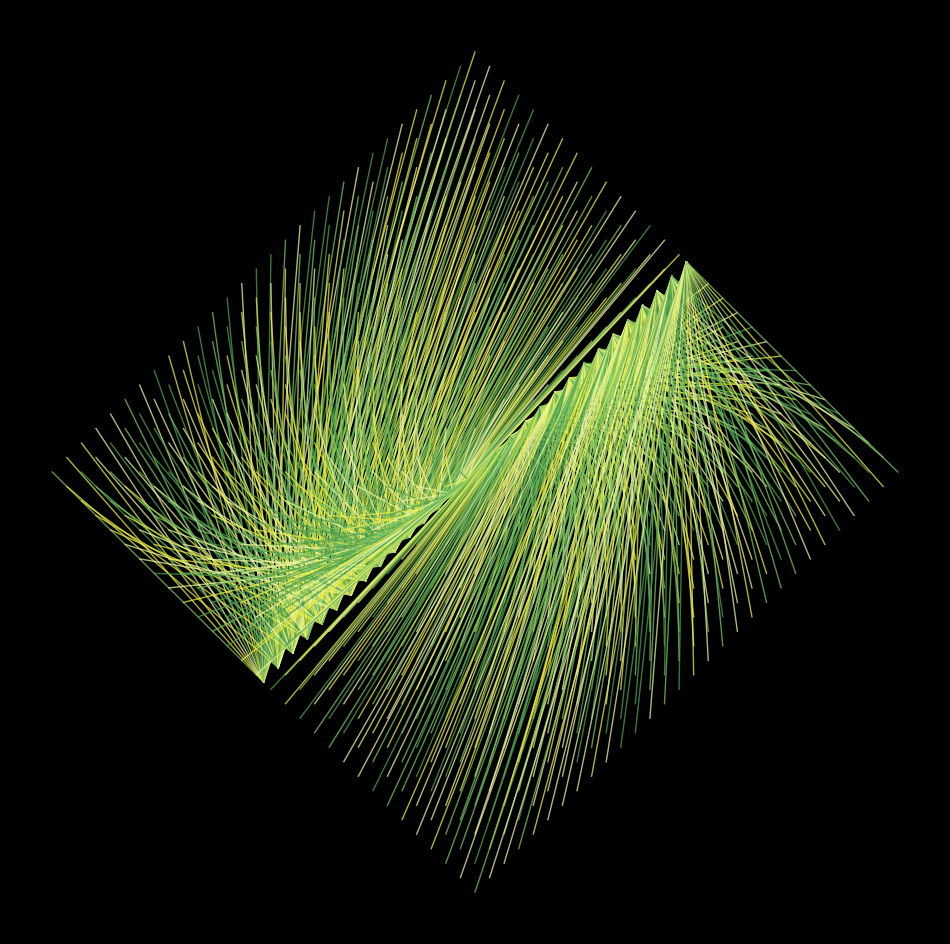

Write the Python code that produced this figure. (Note: this script raises an exception after producing the figure.)
import matplotlib.pylab as plt
import numpy as np
import pandas as pd
from math import cos, sin,log,tan,gamma,pi,exp,sqrt

colors = ['#79c562','#4ea150','#edf69f','#ecee43']
p = plt.figure(figsize=(12,12),facecolor='black',dpi=400)
p = plt.axis('off')
for x in np.linspace(-1,1,30):
    for y in np.linspace(-1,1,30):
        plt.plot([x,y+x],[x,y-x],alpha = 0.75,lw=1,color = np.random.choice(colors))
plt.savefig(f'C:/Users/<user>/Pictures/RandomPlots/26122019.png',facecolor='black')